Run: headless pygame with SDL's dummy video driver; simulated clock (each Clock.tick advances the game by its frame time, no real sleeping); random seed 0; keys injected as events and as key.get_pressed() state; mouse plan: one left click at the window centre at the start of phase 2, then a move to the lower-right quarter at the start of phase 3; restart key R tapped at the start of phases 3 and 4.
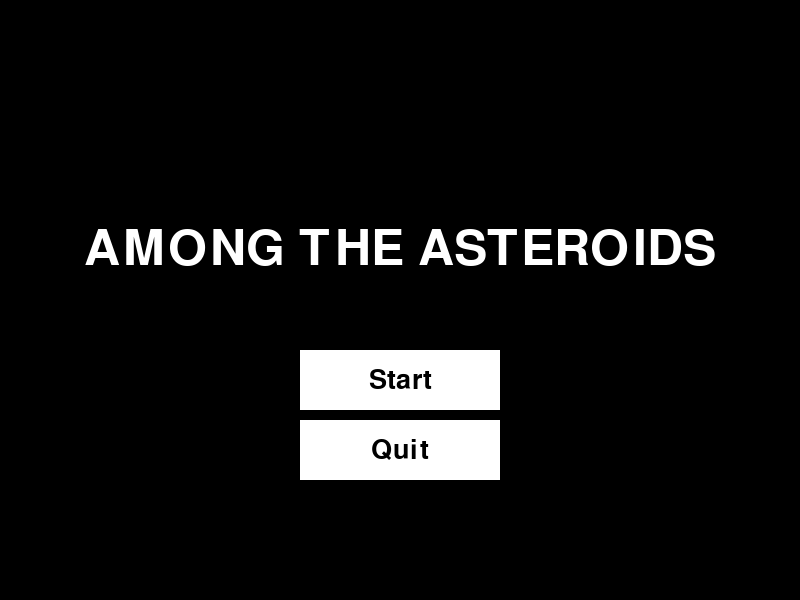
Frame 1 of 4 · flips 1–60 · no input
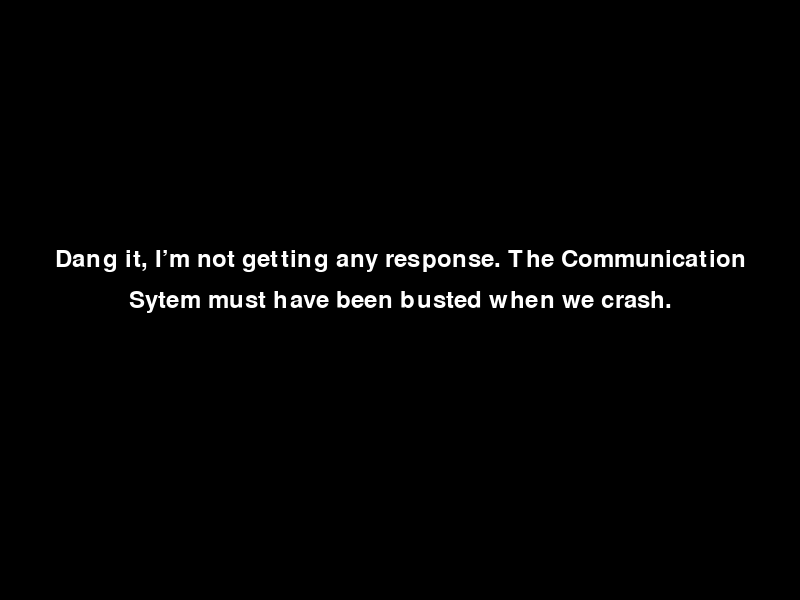
Frame 2 of 4 · flips 61–180 · clicked the window centre · tapped SPACE, RETURN · held RIGHT (→), D
Frame 3 of 4 · flips 181–300 · moved the mouse to the lower-right quarter · tapped R · held DOWN (↓), S · screen unchanged from frame 2, image omitted
Frame 4 of 4 · flips 301–420 · tapped R · held LEFT (←), A, UP (↑), W · screen unchanged from frame 3, image omitted

The pygame program that drew these frames:

import pygame  # type: ignore
import sys

# Initialize Pygame
pygame.init()

# Constants
WIDTH = 800
HEIGHT = 600
WORLD_WIDTH = 5600
HOLE_LEFT = 800
PLAYER_WIDTH = 40
PLAYER_HEIGHT = 60
PLAYER_SPEED = 5
PLAYER_JUMP = -17
GRAVITY = 0.8
ENEMY_WIDTH = 30
ENEMY_HEIGHT = 30
ENEMY_SPEED = 3
PLATFORM_BREAK_DELAY = 1000  # ms
PICKUP_MESSAGE_DURATION = 2000  # ms
ALIEN_HINT_DURATION = 1000  # 1 second
BUTTON_LARGE = (200, 60)
BUTTON_SMALL = (150, 50)
FADE_IN_DURATION = 1000  # 1 second for fade-in
FADE_OUT_DURATION = 500  # 0.5 seconds for fade-out on skip

# Colors(Placeholder)
BLACK = (0, 0, 0)
WHITE = (255, 255, 255)
GRAY = (128, 128, 128)
RED = (255, 0, 0)
BLUE = (0, 0, 255)

# Display
screen = pygame.display.set_mode((WIDTH, HEIGHT))
pygame.display.set_caption("AMONG THE ASTEROIDS")
clock = pygame.time.Clock()
font = pygame.font.Font(None, 74)
speech_font = pygame.font.Font(None, 30)
button_font = pygame.font.Font(None, 40)
message_font = pygame.font.Font(None, 36)  

# Classes
class Enemy:
    def __init__(self, x, y, width, height, speed):
        self.rect = pygame.Rect(x, y, width, height)
        self.base_speed = speed
        self.current_speed = speed
        self.origin_x = x
        self.is_chasing = False
        self.chase_start_time = 0
        self.speed_increase_timer = 0

    def update(self, player_x, player_width, platforms, camera_x):
        if camera_x <= self.rect.x <= camera_x + WIDTH:
            player_center = player_x + player_width / 2
            enemy_center = self.rect.x + self.rect.width / 2
            current_time = pygame.time.get_ticks()
            is_trying_to_move = False
            next_x = self.rect.x

            if player_center < enemy_center:
                next_x = self.rect.x - self.current_speed
                can_move = any(p.rect.y == HEIGHT - 40 and p.rect.left <= next_x <= p.rect.right for p in platforms)
                if can_move and next_x >= 0:
                    self.rect.x = next_x
                    is_trying_to_move = True
            elif player_center > enemy_center:
                next_x = self.rect.x + self.current_speed
                next_right = next_x + self.rect.width
                can_move = any(p.rect.y == HEIGHT - 40 and p.rect.left <= next_right <= p.rect.right for p in platforms)
                if can_move and next_right <= WORLD_WIDTH:
                    self.rect.x = next_x
                    is_trying_to_move = True

            if is_trying_to_move:
                if not self.is_chasing:
                    self.is_chasing = True
                    self.chase_start_time = current_time
                    self.speed_increase_timer = current_time
                if current_time - self.speed_increase_timer >= 2000:
                    self.current_speed += 1
                    self.speed_increase_timer = current_time
            else:
                if self.is_chasing:
                    self.is_chasing = False
                    self.current_speed = self.base_speed

        self.rect.x = max(0, min(self.rect.x, WORLD_WIDTH - self.rect.width))

class Platform:
    def __init__(self, x, y, width, height):
        self.rect = pygame.Rect(x, y, width, height)

class Interactable:
    def __init__(self, x, y, width, height, name):
        self.rect = pygame.Rect(x, y, width, height)
        self.name = name

# Initial platforms
initial_platforms = [
    Platform(0, HEIGHT - 40, 800, 40),
    Platform(296, 400, 200, 20),
    Platform(850, 400, 200, 20),
    Platform(1200, HEIGHT - 40, 1200, 40),
    Platform(1400, 400, 200, 20),
    Platform(2000, 450, 200, 20),
    Platform(2300, 350, 200, 20),
    Platform(2600, 250, 200, 20),
    Platform(2900, 400, 200, 20),
    Platform(3200, 300, 200, 20),
    Platform(3500, HEIGHT - 40, 1800, 40),
    Platform(3600, 400, 200, 20),
    Platform(3900, 350, 200, 20),
    Platform(5400, 400, 200, 20)  # breaks after blaster pickup
]
BREAKABLE_PLATFORM_INDEX = len(initial_platforms) - 1  # Index of platform at x=5400, y=400

# Game state
platforms = initial_platforms.copy()
enemies = [
    Enemy(1600, HEIGHT - 40 - 30, ENEMY_WIDTH, ENEMY_HEIGHT, ENEMY_SPEED),
    Enemy(4000, HEIGHT - 40 - 30, ENEMY_WIDTH, ENEMY_HEIGHT, ENEMY_SPEED)
]
blaster = Interactable(5450, 400 - 20, 20, 20, "Blaster")
player_x = 100
player_y = HEIGHT - PLAYER_HEIGHT - 10
player_velocity_y = 0
is_jumping = False
camera_x = 0
is_game_over = False
is_game_won = False
is_title_screen = True
is_message_screen = False
is_message_fade_out = False
is_second_message = False
is_second_message_fade_out = False
is_third_message = False
is_third_message_fade_out = False
is_fourth_message = False  # New state for fourth message
is_fourth_message_fade_out = False  # New state for fourth message fade-out
message_timer = 0
show_speech_bubble = False
pickup_message = None
pickup_message_timer = 0
is_blaster_acquired = False
is_platform_breaking = False
platform_break_timer = 0
show_movement_hint = False
show_jump_hint = False
show_gap_hint = False
show_alien_hint = False
show_interact_hint = False
jump_hint_shown = False
gap_hint_shown = False
alien_hint_shown = False
interact_hint_shown = False
alien_hint_timer = 0
running = True

# Mission control messages
FIRST_MESSAGE = (
    "Mission Control…Do you read me, Mission Control? We had lost control of the ship and crashed into the asteroid belt. "
    "The ship was broken apart and I was ejected. I am currently by myself and lost contact with my crew. "
    "Mission Control, do you read me?"
)
SECOND_MESSAGE = (
    "Dang it, I’m not getting any response. The Communication Sytem must have been busted when we crash."
)
THIRD_MESSAGE = (
    "My oxygen is at 95%. That’s good for now, but I can’t stand idly forever."
)
FOURTH_MESSAGE = (
    "I need to move, find my crewmates and hopefully, get back home."
)

# Functions
def reset_game(full_reset=True):
    global player_x, player_y, player_velocity_y, is_jumping, camera_x, is_game_over, is_game_won
    global is_title_screen, is_message_screen, is_message_fade_out, is_second_message, is_second_message_fade_out
    global is_third_message, is_third_message_fade_out, is_fourth_message, is_fourth_message_fade_out
    global show_speech_bubble, pickup_message, is_blaster_acquired
    global is_platform_breaking, platform_break_timer, blaster, platforms
    global show_movement_hint, show_jump_hint, show_gap_hint, show_alien_hint, show_interact_hint
    global jump_hint_shown, gap_hint_shown, alien_hint_shown, interact_hint_shown, alien_hint_timer
    player_x = 100
    player_y = HEIGHT - PLAYER_HEIGHT - 10
    player_velocity_y = 0
    is_jumping = False
    camera_x = 0
    is_game_over = False
    is_game_won = False
    is_title_screen = False
    is_message_screen = False
    is_message_fade_out = False
    is_second_message = False
    is_second_message_fade_out = False
    is_third_message = False
    is_third_message_fade_out = False
    is_fourth_message = False
    is_fourth_message_fade_out = False
    show_speech_bubble = False
    pickup_message = None
    for enemy in enemies:
        enemy.rect.x = enemy.origin_x
        enemy.rect.y = HEIGHT - 40 - 30
        enemy.current_speed = enemy.base_speed
        enemy.is_chasing = False
    if full_reset:
        is_blaster_acquired = False
        blaster = Interactable(5450, 400 - 20, 20, 20, "Blaster")
        platforms = initial_platforms.copy()
        jump_hint_shown = False
        gap_hint_shown = False
        alien_hint_shown = False
        interact_hint_shown = False
    is_platform_breaking = False
    platform_break_timer = 0
    show_movement_hint = True
    show_jump_hint = False
    show_gap_hint = False
    show_alien_hint = False
    show_interact_hint = False
    alien_hint_timer = 0

def render_button(text, rect, text_color=BLACK, bg_color=WHITE):
    pygame.draw.rect(screen, bg_color, rect)
    text_surface = button_font.render(text, True, text_color)
    text_rect = text_surface.get_rect(center=rect.center)
    screen.blit(text_surface, text_rect)
    return rect

def render_title():
    screen.fill(BLACK)
    title_text = font.render("AMONG THE ASTEROIDS", True, WHITE)
    screen.blit(title_text, title_text.get_rect(center=(WIDTH / 2, HEIGHT / 2 - 50)))
    start_rect = render_button("Start", pygame.Rect(WIDTH / 2 - BUTTON_LARGE[0] / 2, HEIGHT / 2 + 50, *BUTTON_LARGE))
    quit_rect = render_button("Quit", pygame.Rect(WIDTH / 2 - BUTTON_LARGE[0] / 2, HEIGHT / 2 + 120, *BUTTON_LARGE))
    return start_rect, quit_rect

def render_game_over():
    screen.fill(BLACK)
    lose_text = font.render("YOU DIED!", True, WHITE)
    screen.blit(lose_text, lose_text.get_rect(center=(WIDTH / 2, HEIGHT / 2 - 50)))
    restart_rect = render_button("Restart", pygame.Rect(WIDTH / 2 - 200, HEIGHT / 2 + 50, *BUTTON_SMALL))
    quit_rect = render_button("Quit", pygame.Rect(WIDTH / 2 + 50, HEIGHT / 2 + 50, *BUTTON_SMALL))
    return restart_rect, quit_rect

def render_win():
    screen.fill(BLACK)
    win_text = font.render("YOU WIN!", True, WHITE)
    screen.blit(win_text, win_text.get_rect(center=(WIDTH / 2, HEIGHT / 2 - 50)))
    restart_rect = render_button("Restart", pygame.Rect(WIDTH / 2 - 200, HEIGHT / 2 + 50, *BUTTON_SMALL))
    quit_rect = render_button("Quit", pygame.Rect(WIDTH / 2 + 50, HEIGHT / 2 + 50, *BUTTON_SMALL))
    return restart_rect, quit_rect

def render_message():
    screen.fill(BLACK)
    # Create a surface for the text
    text_surface = pygame.Surface((WIDTH, HEIGHT), pygame.SRCALPHA)
    # Select message based on state
    if is_fourth_message or is_fourth_message_fade_out:
        message = FOURTH_MESSAGE
    elif is_third_message or is_third_message_fade_out:
        message = THIRD_MESSAGE
    elif is_second_message or is_second_message_fade_out:
        message = SECOND_MESSAGE
    else:
        message = FIRST_MESSAGE
    # Split the message into lines
    words = message.split(' ')
    lines = []
    current_line = ""
    max_width = WIDTH - 40
    for word in words:
        test_line = current_line + word + " "
        test_surface = message_font.render(test_line, True, WHITE)
        if test_surface.get_width() < max_width:
            current_line = test_line
        else:
            lines.append(current_line.strip())
            current_line = word + " "
    lines.append(current_line.strip())

    # Render lines onto the text surface
    y_offset = HEIGHT / 2 - len(lines) * 20
    for line in lines:
        line_surface = message_font.render(line, True, WHITE)
        line_rect = line_surface.get_rect(center=(WIDTH / 2, y_offset))
        text_surface.blit(line_surface, line_rect)
        y_offset += 40

    # Calculate alpha based on state
    current_time = pygame.time.get_ticks()
    elapsed = current_time - message_timer
    if is_message_fade_out or is_second_message_fade_out or is_third_message_fade_out or is_fourth_message_fade_out:
        # Fade out: 255 to 0
        alpha = int(255 * (1 - elapsed / FADE_OUT_DURATION))
    else:
        # Fade in or full opacity
        alpha = int(255 * min(elapsed / FADE_IN_DURATION, 1.0))
    alpha = max(0, min(255, alpha))  # Clamp alpha

    # Set surface alpha and blit to screen
    text_surface.set_alpha(alpha)
    screen.blit(text_surface, (0, 0))

def render_game():
    global pickup_message, pickup_message_timer, show_movement_hint, show_jump_hint, show_gap_hint, show_alien_hint, show_interact_hint
    screen.fill(BLACK)
    pygame.draw.rect(screen, WHITE, (player_x - camera_x, player_y, PLAYER_WIDTH, PLAYER_HEIGHT))
    for enemy in enemies:
        pygame.draw.rect(screen, RED, (enemy.rect.x - camera_x, enemy.rect.y, enemy.rect.width, enemy.rect.height))
    if blaster and not is_blaster_acquired:
        pygame.draw.rect(screen, BLUE, (blaster.rect.x - camera_x, blaster.rect.y, blaster.rect.width, blaster.rect.height))
    for platform in platforms:
        pygame.draw.rect(screen, GRAY, (platform.rect.x - camera_x, platform.rect.y, platform.rect.width, platform.rect.height))
    if show_speech_bubble and blaster:
        text = speech_font.render("Pick up the blaster?", True, WHITE)
        screen.blit(text, text.get_rect(topleft=(blaster.rect.x - camera_x - 50, blaster.rect.y - 50)))
    if pickup_message:
        current_time = pygame.time.get_ticks()
        if current_time - pickup_message_timer > PICKUP_MESSAGE_DURATION:
            pickup_message = None
        else:
            message_text = speech_font.render(pickup_message, True, WHITE)
            screen.blit(message_text, message_text.get_rect(center=(WIDTH / 2, HEIGHT / 2)))
    if show_movement_hint:
        hint_text = speech_font.render("Press A and D to move", True, WHITE)
        hint_rect = hint_text.get_rect(center=(player_x - camera_x + PLAYER_WIDTH / 2, player_y - 50))
        screen.blit(hint_text, hint_rect)
    if show_jump_hint:
        jump_text = speech_font.render("Press SPACE to jump", True, WHITE)
        jump_rect = jump_text.get_rect(center=(400 - camera_x, 510))
        screen.blit(jump_text, jump_rect)
    if show_gap_hint:
        gap_text = speech_font.render("Avoid the gaps by jumping", True, WHITE)
        gap_rect = gap_text.get_rect(center=(950 - camera_x, 370))
        screen.blit(gap_text, gap_rect)
    if show_alien_hint:
        alien_text = speech_font.render("Avoid the alien from getting close", True, WHITE)
        alien_rect = alien_text.get_rect(center=(1500 - camera_x, 370))
        screen.blit(alien_text, alien_rect)
    if show_interact_hint:
        interact_text = speech_font.render("Press E to interact", True, WHITE)
        interact_rect = interact_text.get_rect(center=(5500 - camera_x, 370))
        screen.blit(interact_text, interact_rect)

# Game loop
while running:
    for event in pygame.event.get():
        if event.type == pygame.QUIT:
            running = False
        elif event.type == pygame.KEYDOWN:
            if is_title_screen:
                if event.key in (pygame.K_RETURN, pygame.K_SPACE):
                    reset_game(full_reset=True)
                    is_title_screen = False
                    is_message_screen = True
                    message_timer = pygame.time.get_ticks()
                elif event.key == pygame.K_q:
                    running = False
            elif is_message_screen and not is_message_fade_out:
                if event.key in (pygame.K_RETURN, pygame.K_SPACE):
                    is_message_fade_out = True
                    message_timer = pygame.time.get_ticks()
            elif is_second_message and not is_second_message_fade_out:
                if event.key in (pygame.K_RETURN, pygame.K_SPACE):
                    is_second_message_fade_out = True
                    message_timer = pygame.time.get_ticks()
            elif is_third_message and not is_third_message_fade_out:
                if event.key in (pygame.K_RETURN, pygame.K_SPACE):
                    is_third_message_fade_out = True
                    message_timer = pygame.time.get_ticks()
            elif is_fourth_message and not is_fourth_message_fade_out:
                if event.key in (pygame.K_RETURN, pygame.K_SPACE):
                    is_fourth_message_fade_out = True
                    message_timer = pygame.time.get_ticks()
            elif is_game_over:
                if event.key == pygame.K_r:
                    reset_game(full_reset=True)
                elif event.key == pygame.K_q:
                    reset_game(full_reset=True)
                    is_title_screen = True
            elif is_game_won:
                if event.key == pygame.K_r:
                    reset_game(full_reset=True)
                elif event.key == pygame.K_q:
                    reset_game(full_reset=True)
                    is_title_screen = True
            elif event.key == pygame.K_e:
                player_rect = pygame.Rect(player_x, player_y, PLAYER_WIDTH, PLAYER_HEIGHT)
                if blaster and player_rect.colliderect(blaster.rect) and not is_blaster_acquired:
                    show_speech_bubble = not show_speech_bubble
                    if not show_speech_bubble:
                        pickup_message = "Blaster Acquired!"
                        pickup_message_timer = pygame.time.get_ticks()
                        is_blaster_acquired = True
                        is_platform_breaking = True
                        platform_break_timer = pygame.time.get_ticks()
                        blaster = None
                        if show_interact_hint and platforms[BREAKABLE_PLATFORM_INDEX].rect.collidepoint(player_x + PLAYER_WIDTH / 2, player_y + PLAYER_HEIGHT):
                            show_interact_hint = False
                            interact_hint_shown = True
            elif event.key == pygame.K_SPACE and not is_jumping:
                player_velocity_y = PLAYER_JUMP
                is_jumping = True
                show_jump_hint = False
                jump_hint_shown = True
                if not gap_hint_shown:
                    show_gap_hint = True

        elif event.type == pygame.MOUSEBUTTONDOWN and event.button == 1:
            mouse_pos = pygame.mouse.get_pos()
            if is_title_screen:
                start_rect, quit_rect = render_title()
                if start_rect.collidepoint(mouse_pos):
                    reset_game(full_reset=True)
                    is_title_screen = False
                    is_message_screen = True
                    message_timer = pygame.time.get_ticks()
                elif quit_rect.collidepoint(mouse_pos):
                    running = False
            elif is_game_over:
                restart_rect, quit_rect = render_game_over()
                if restart_rect.collidepoint(mouse_pos):
                    reset_game(full_reset=True)
                elif quit_rect.collidepoint(mouse_pos):
                    reset_game(full_reset=True)
                    is_title_screen = True
            elif is_game_won:
                restart_rect, quit_rect = render_win()
                if restart_rect.collidepoint(mouse_pos):
                    reset_game(full_reset=True)
                elif quit_rect.collidepoint(mouse_pos):
                    reset_game(full_reset=True)
                    is_title_screen = True

    if not (is_game_over or is_game_won or is_title_screen or is_message_screen or is_message_fade_out or is_second_message or is_second_message_fade_out or is_third_message or is_third_message_fade_out or is_fourth_message or is_fourth_message_fade_out):
        keys = pygame.key.get_pressed()
        if keys[pygame.K_a] and player_x > 0:
            player_x -= PLAYER_SPEED
            show_movement_hint = False
            if not jump_hint_shown:
                show_jump_hint = True
        if keys[pygame.K_d] and player_x < WORLD_WIDTH - PLAYER_WIDTH:
            player_x += PLAYER_SPEED
            show_movement_hint = False
            if not jump_hint_shown:
                show_jump_hint = True

        # Apply gravity
        player_velocity_y += GRAVITY

        # Store the intended next position
        next_player_y = player_y + player_velocity_y
        next_player_rect = pygame.Rect(player_x, next_player_y, PLAYER_WIDTH, PLAYER_HEIGHT)

        # Check platform collisions
        on_platform = False
        for i, platform in enumerate(platforms):
            if next_player_rect.colliderect(platform.rect):
                if player_velocity_y > 0:  # Falling
                    next_player_y = platform.rect.top - PLAYER_HEIGHT
                    player_velocity_y = 0
                    is_jumping = False
                    on_platform = True
                    if i == 2 and show_gap_hint:
                        show_gap_hint = False
                        gap_hint_shown = True
                        if not alien_hint_shown:
                            show_alien_hint = True
                    elif i == 4 and show_alien_hint and not alien_hint_shown:
                        alien_hint_timer = pygame.time.get_ticks()
                        alien_hint_shown = True
                elif player_velocity_y < 0:  # Jumping upward
                    next_player_y = platform.rect.bottom
                    player_velocity_y = 0

        # Update player position
        player_y = next_player_y

        # Handle ground collision if not on a platform
        if not on_platform and player_y > HEIGHT - PLAYER_HEIGHT - 40 and player_x < HOLE_LEFT:
            player_y = HEIGHT - PLAYER_HEIGHT - 40
            player_velocity_y = 0
            is_jumping = False

        # Update camera
        camera_x = max(0, min(player_x - WIDTH / 2 + PLAYER_WIDTH / 2, WORLD_WIDTH - WIDTH))

        # Check enemy collisions
        player_rect = pygame.Rect(player_x, player_y, PLAYER_WIDTH, PLAYER_HEIGHT)
        for enemy in enemies:
            enemy.update(player_x, PLAYER_WIDTH, platforms, camera_x)
            if player_rect.colliderect(enemy.rect):
                is_game_over = True

        # Chheck win/lose conditions
        if player_y > HEIGHT and player_x >= HOLE_LEFT:
            if is_blaster_acquired:
                is_game_won = True
            else:
                is_game_over = True

        # alien hint timer
        if show_alien_hint and alien_hint_timer > 0:
            current_time = pygame.time.get_ticks()
            if current_time - alien_hint_timer >= ALIEN_HINT_DURATION:
                show_alien_hint = False
                if not interact_hint_shown:
                    show_interact_hint = True

        # platform break
        if is_platform_breaking and pygame.time.get_ticks() - platform_break_timer >= PLATFORM_BREAK_DELAY:
            if BREAKABLE_PLATFORM_INDEX < len(platforms):
                platforms.pop(BREAKABLE_PLATFORM_INDEX)
            is_platform_breaking = False

    # message fade-out
    if is_message_fade_out:
        current_time = pygame.time.get_ticks()
        if current_time - message_timer >= FADE_OUT_DURATION:
            is_message_screen = False
            is_message_fade_out = False
            is_second_message = True
            message_timer = pygame.time.get_ticks()
    elif is_second_message_fade_out:
        current_time = pygame.time.get_ticks()
        if current_time - message_timer >= FADE_OUT_DURATION:
            is_second_message = False
            is_second_message_fade_out = False
            is_third_message = True
            message_timer = pygame.time.get_ticks()
    elif is_third_message_fade_out:
        current_time = pygame.time.get_ticks()
        if current_time - message_timer >= FADE_OUT_DURATION:
            is_third_message = False
            is_third_message_fade_out = False
            is_fourth_message = True
            message_timer = pygame.time.get_ticks()
    elif is_fourth_message_fade_out:
        current_time = pygame.time.get_ticks()
        if current_time - message_timer >= FADE_OUT_DURATION:
            is_fourth_message = False
            is_fourth_message_fade_out = False

    # Render
    if is_title_screen:
        render_title()
    elif is_message_screen or is_message_fade_out or is_second_message or is_second_message_fade_out or is_third_message or is_third_message_fade_out or is_fourth_message or is_fourth_message_fade_out:
        render_message()
    elif is_game_over:
        render_game_over()
    elif is_game_won:
        render_win()
    else:
        render_game()

    pygame.display.flip()
    clock.tick(60)

pygame.quit()
sys.exit()
